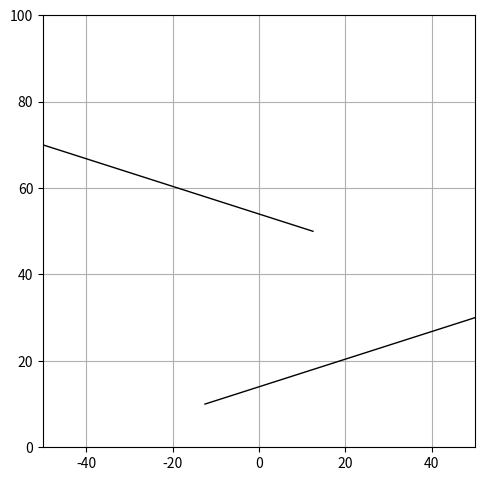

This chart was generated by the following Python code:
import numpy as np
import math
import matplotlib.pyplot as plt
import matplotlib.animation as animation

# f = open("debug.txt", "w")

class Ball:
    def __init__(self, pos, mass, radius, elasticity, vel=np.array([0., 0.]), acc=np.array([0., 0.])):
        self.pos = pos
        self.mass = mass
        self.radius = radius
        self.elasticity = elasticity
        self.vel = vel
        self.acc = acc

    def move(self, force):
        self.acc = np.divide(force, self.mass)
        self.vel += self.acc * T
        self.pos += (self.vel * T) + (0.5 * self.acc * T**2)
        # string = '{:.5f}'.format(self.pos[1]) + '\t' + '{:.5f}'.format(self.vel[1]) + '\t' + '{:.5f}'.format(self.acc[1]) + '\n'
        # f.write(string)

    def getPosition(self):
        return self.pos

    def getMass(self):
        return self.mass

    def getVelocity(self):
        return self.vel

    def getVelocityDirection(self):
        x = self.vel[0]
        y = self.vel[1]
        length = np.linalg.norm(self.vel)
        return math.acos(x / length) * (1 if y >= 0 else -1)
        
    def getElasticity(self):
        return self.elasticity

    def getRadius(self):
        return self.radius

class Line:
    def __init__(self, p1, p2):
        self.x1 = p1[0]
        self.y1 = p1[1]
        self.x2 = p2[0]
        self.y2 = p2[1]

    def getSlope(self): 
        if (self.x1 == self.x2):
            return math.inf
        if (self.y1 == self.y2):
            return 0   
        return (self.y2 - self.y1) / (self.x2 - self.x1)
    
    def getHeading(self):
        return math.atan((self.y2-self.y1)/(self.x2-self.x1))

    def getLength(self):
        return math.sqrt((self.x2-self.x1)**2 + (self.y2-self.y1)**2)

    def getY(self, x):
        if (self.getSlope() == math.inf):
            return self.y1
        return self.getSlope() * (x - self.x1) + self.y1

    def isPointOnLine(self, point, tolerance=0.5):
        p = point
        if (point[0] < min(self.x1, self.x2) or point[0] > max(self.x1, self.x2)):
            return False
        p1 = np.array([point[0], self.getY(point[0])])
        p2 = np.array([self.x2, self.y2])
        a = p - p1
        b = p2 - p1
        # print(p1, p2, a, b)
        dot_product = np.dot(a, b)
        # print(dot_product)
        if (abs(dot_product - 1) < 0.00005):
            return True
        cos_theta = dot_product / (np.linalg.norm(a)*np.linalg.norm(b))
        # print(cos_theta)
        theta = math.acos(cos_theta)
        # print(theta)
        sin_theta = math.sqrt(1 - cos_theta**2)
        # print(sin_theta)
        dist = np.linalg.norm(a) * sin_theta
        # print(dist, dist <= tolerance)
        return dist <= tolerance

    def getPoints(self):
        res = []
        res.append(self.x1)
        res.append(self.x2)
        res.append(self.y1)
        res.append(self.y2)
        return res

# create balls
FIELD_SIDE_LENGTH = 100
NUM_BALLS = 3
MAX_RADIUS = np.float64(10.0)
MAX_MASS = np.float64(10.0)
GRAVITY = -9.81
T = 0.02 # the length of one time interval, constant for the whole program
balls = []
for i in range(NUM_BALLS):
    xPos = np.random.normal(loc=0, scale=0.3) * 50
    yPos = FIELD_SIDE_LENGTH
    pos = np.array([xPos, yPos])
    mass = MAX_MASS #** np.random.rand(1)[0]
    radius = MAX_RADIUS #** np.random.rand(1)[0]
    elasticity = 0.7#np.random.normal(loc=0.7, scale=0.1)
    xVel = 0.0#np.random.normal(loc=0, scale=0.3) * 3
    yVel = np.random.normal(loc=0, scale=0.3) * 3
    vel = np.array([xVel, yVel])
    b = Ball(pos, mass, radius, elasticity, vel)
    balls.append(b)

# create figure
fig = plt.figure()
fig.subplots_adjust(left=0, right=1, bottom=0.05, top=0.95)
ax = fig.add_subplot(111, aspect='equal', autoscale_on=True, xlim=(-1*FIELD_SIDE_LENGTH/2, FIELD_SIDE_LENGTH/2), ylim=(0, FIELD_SIDE_LENGTH))
ax.grid()

# stage parameters
lines = []
# horizontal lines
# lines.append(Line([-FIELD_SIDE_LENGTH/2, 50], [0, 50]))
# lines.append(Line([0, 30], [FIELD_SIDE_LENGTH/2, 30]))
# angled lines
lines.append(Line([-FIELD_SIDE_LENGTH/2, 70], [FIELD_SIDE_LENGTH/8, 50]))
lines.append(Line([-FIELD_SIDE_LENGTH/8, 10], [FIELD_SIDE_LENGTH/2, 30]))
# 45deg lines
# lines.append(Line([-30, 70], [10, 30]))
# lines.append(Line([40, 50], [0, 10]))
# 30deg lines
# lines.append(Line([10-20*math.sqrt(3), 70], [10, 50]))
# lines.append(Line([40, 50], [-20, -10]))

# lines.append([0, FIELD_SIDE_LENGTH/2, 10, 50])

# draw the stage from the stage parameters
for l in lines:
    points = l.getPoints()
    ax.plot([points[0], points[1]], [points[2], points[3]], 'k-', lw=1)

particles = []
for i in range(len(balls)):
    particles.append(ax.plot([], [], 'bo', ms=4)[0])

def init():
    return particles

def animate(i):
    global balls
    global particles
    particles = []

    for i in range(len(balls)):
        b = balls[i]
        acc = np.array([0, GRAVITY])
        force = acc * b.getMass()

        vel = np.linalg.norm(b.getVelocity())
        # print(b.getVelocity(), vel)

        for l in lines:
            if (l.isPointOnLine(b.getPosition())):
                angleOfNormal = l.getHeading() + math.pi/2
                # force -= b.getMass() * GRAVITY * np.array([math.cos(angleOfNormal), math.sin(angleOfNormal)])                                

                vfx = vel * math.cos(angleOfNormal)
                vfy = vel * math.sin(angleOfNormal)
                impulse = b.getMass() * (np.array([vfx, vfy]) - b.getVelocity())

                if (np.linalg.norm(impulse) / b.getMass() > abs(GRAVITY)): # if impact is strong enough to be a bounce
                    force = (impulse / T) * b.getElasticity()
                else: # else ball should roll not bounce
                    gravityAngle = l.getHeading()
                    if gravityAngle > math.pi/2 and gravityAngle < math.pi:
                        gravityAngle += math.pi
                    force = b.getMass() * GRAVITY * np.array([math.cos(gravityAngle), math.sin(gravityAngle)])
                    # force = b.getMass() * GRAVITY * np.array([math.sin(angleOfNormal), math.cos(angleOfNormal)])
                    
                # if (abs(force[1] + GRAVITY) < 0.00001):
                #     force[1] = 0

                particles.append(ax.arrow(*b.getPosition(), *force, 
                    shape='full', head_starts_at_zero=True, width=1, ec="white", fc="red"))

        b.move(force)
        particles.append(ax.plot(*b.getPosition(), 'bo', ms=b.getRadius()/2)[0])
        # particles.append(ax.arrow(*b.getPosition(), vel*math.cos(b.getVelocityDirection()), vel*math.sin(b.getVelocityDirection()), 
        #     shape='full', head_starts_at_zero=True, width=1, ec="white"))

    return particles

ani = animation.FuncAnimation(fig, animate, frames=60, interval=1, blit=True, init_func=init)
plt.show()
# f.close()
